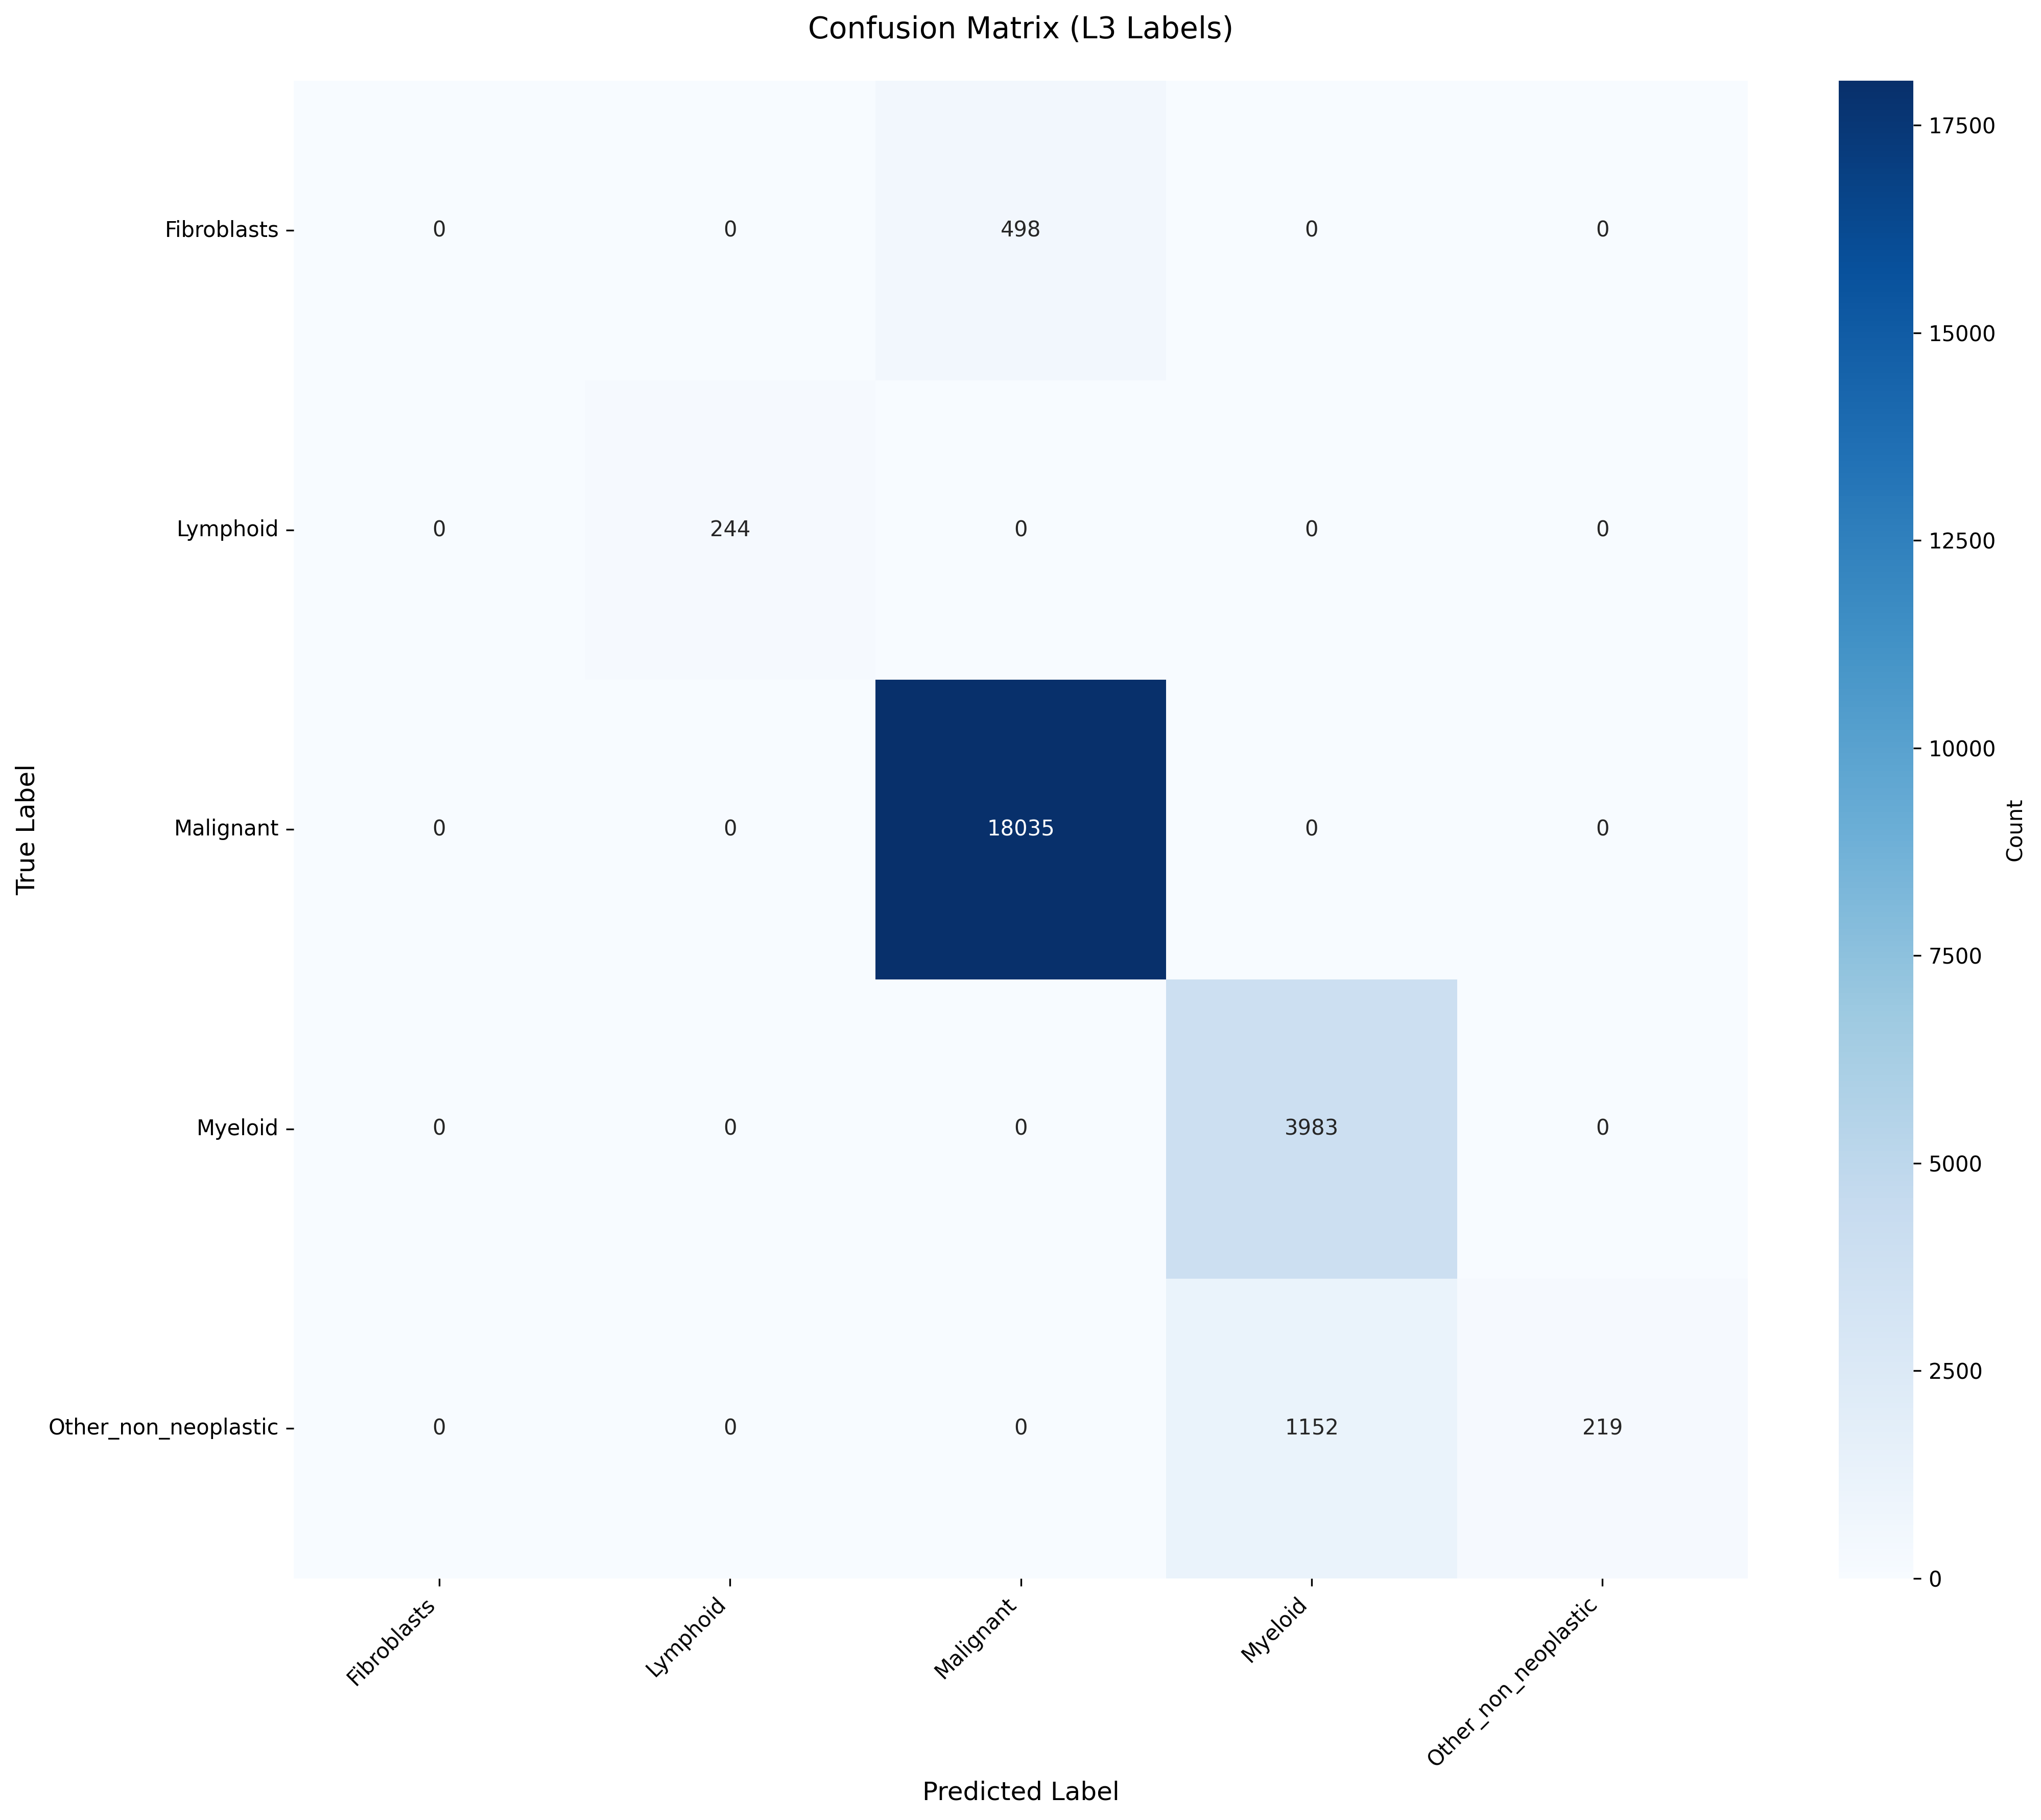

The file beside this chart, header and first rows:
True_Label, Fibroblasts, Lymphoid, Malignant, Myeloid, Other_non_neoplastic
Fibroblasts, 0, 0, 498, 0, 0
Lymphoid, 0, 244, 0, 0, 0
Malignant, 0, 0, 18035, 0, 0
Myeloid, 0, 0, 0, 3983, 0
Other_non_neoplastic, 0, 0, 0, 1152, 219
